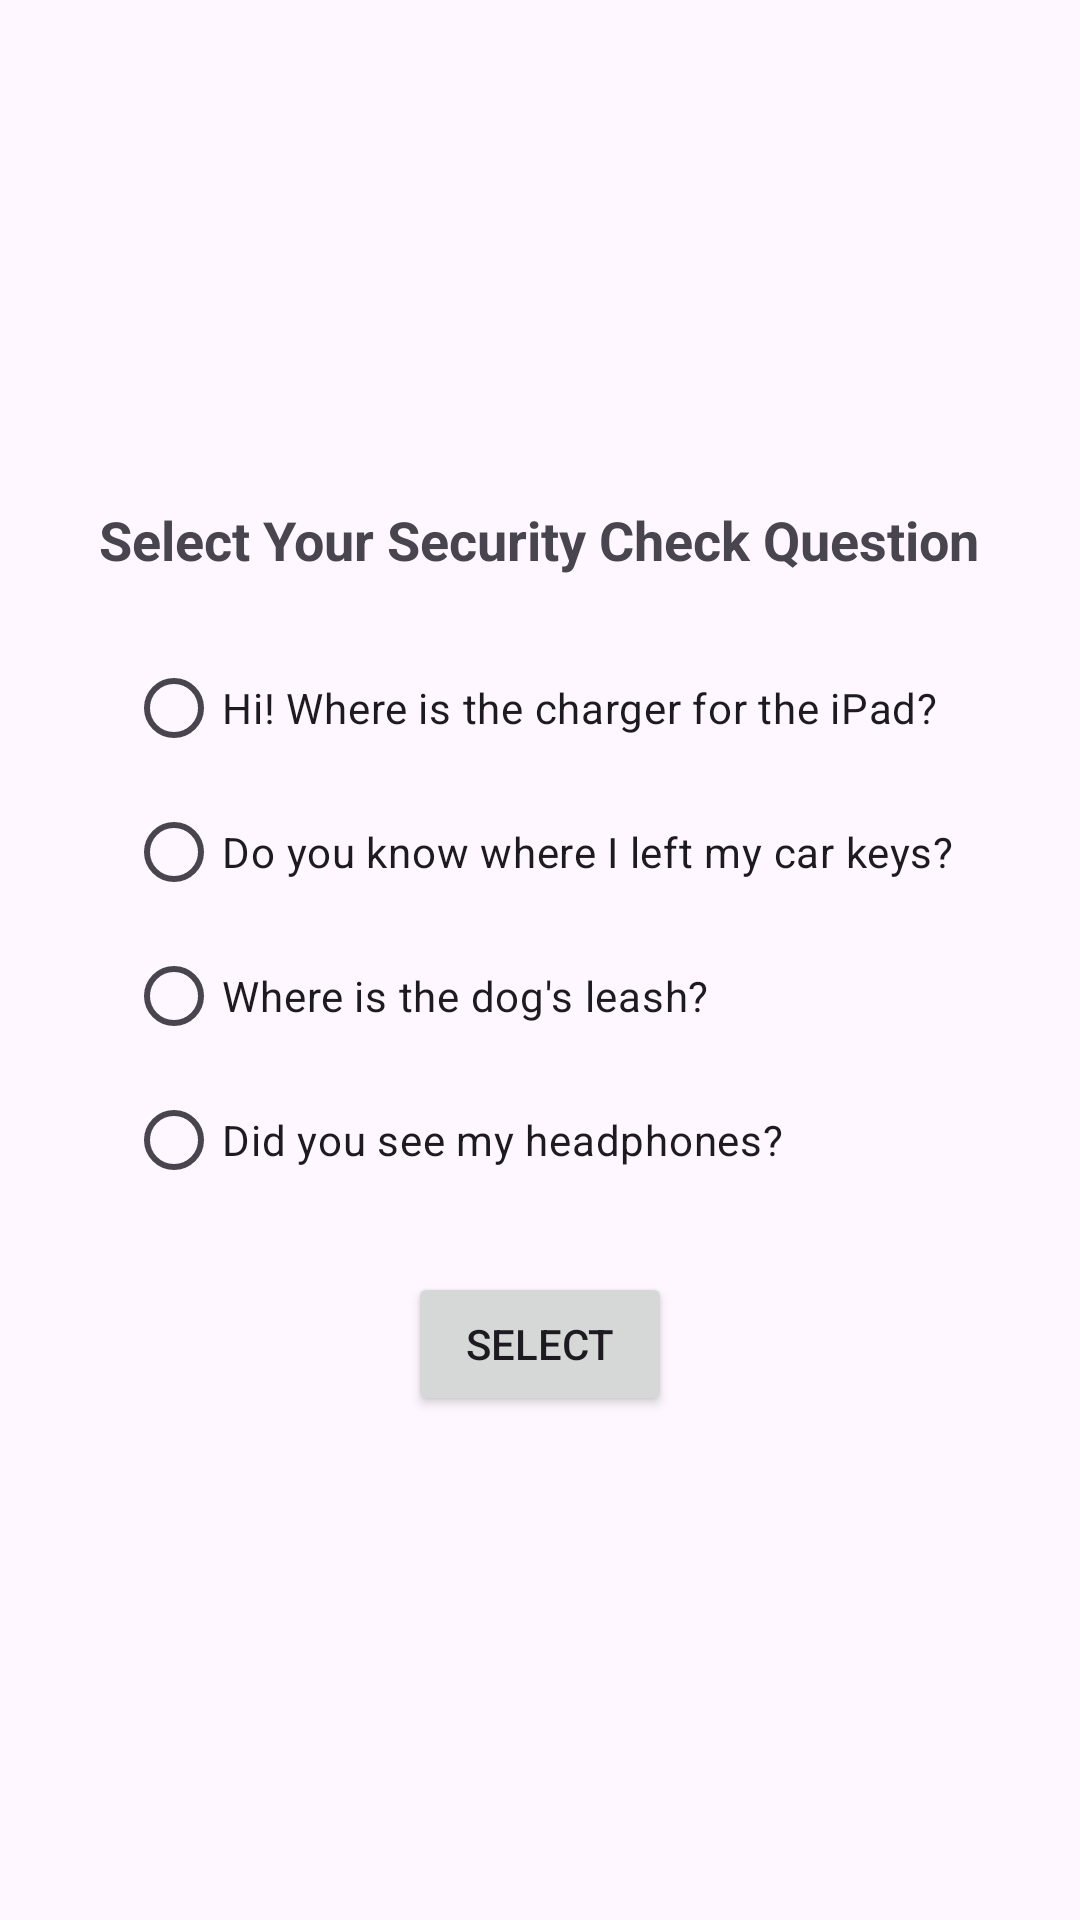

Here is an Android app screen rendered from its layout file. Give the layout XML and the strings, colors and styles it references.
<!-- AndroidManifest.xml: application theme Theme.Material3.Light -->
<!-- res/layout/activity_secret_code_questions.xml -->
<?xml version="1.0" encoding="utf-8"?>
<LinearLayout
    xmlns:android="http://schemas.android.com/apk/res/android"
    android:layout_width="match_parent"
    android:layout_height="match_parent"
    android:orientation="vertical"
    android:padding="16dp"
    android:gravity="center">

    <TextView
        android:layout_width="wrap_content"
        android:layout_height="wrap_content"
        android:text="Select Your Security Check Question"
        android:textSize="18sp"
        android:textStyle="bold"
        android:layout_gravity="center"
        android:layout_marginBottom="20dp"/>

    <RadioGroup
        android:id="@+id/rg_security_questions"
        android:layout_width="wrap_content"
        android:layout_height="wrap_content"
        android:orientation="vertical">

        <RadioButton
            android:id="@+id/rb_question1"
            android:layout_width="wrap_content"
            android:layout_height="wrap_content"
            android:text="Hi! Where is the charger for the iPad?" />

        <RadioButton
            android:id="@+id/rb_question2"
            android:layout_width="wrap_content"
            android:layout_height="wrap_content"
            android:text="Do you know where I left my car keys?" />

        <RadioButton
            android:id="@+id/rb_question3"
            android:layout_width="wrap_content"
            android:layout_height="wrap_content"
            android:text="Where is the dog's leash?" />

        <RadioButton
            android:id="@+id/rb_question4"
            android:layout_width="wrap_content"
            android:layout_height="wrap_content"
            android:text="Did you see my headphones?" />
    </RadioGroup>

    <Button
        android:id="@+id/btn_select_question"
        android:layout_width="wrap_content"
        android:layout_height="wrap_content"
        android:text="Select"
        android:layout_marginTop="20dp"
        android:layout_gravity="center"/>
</LinearLayout>
<!-- resources referenced by this layout -->
<resources>

</resources>
